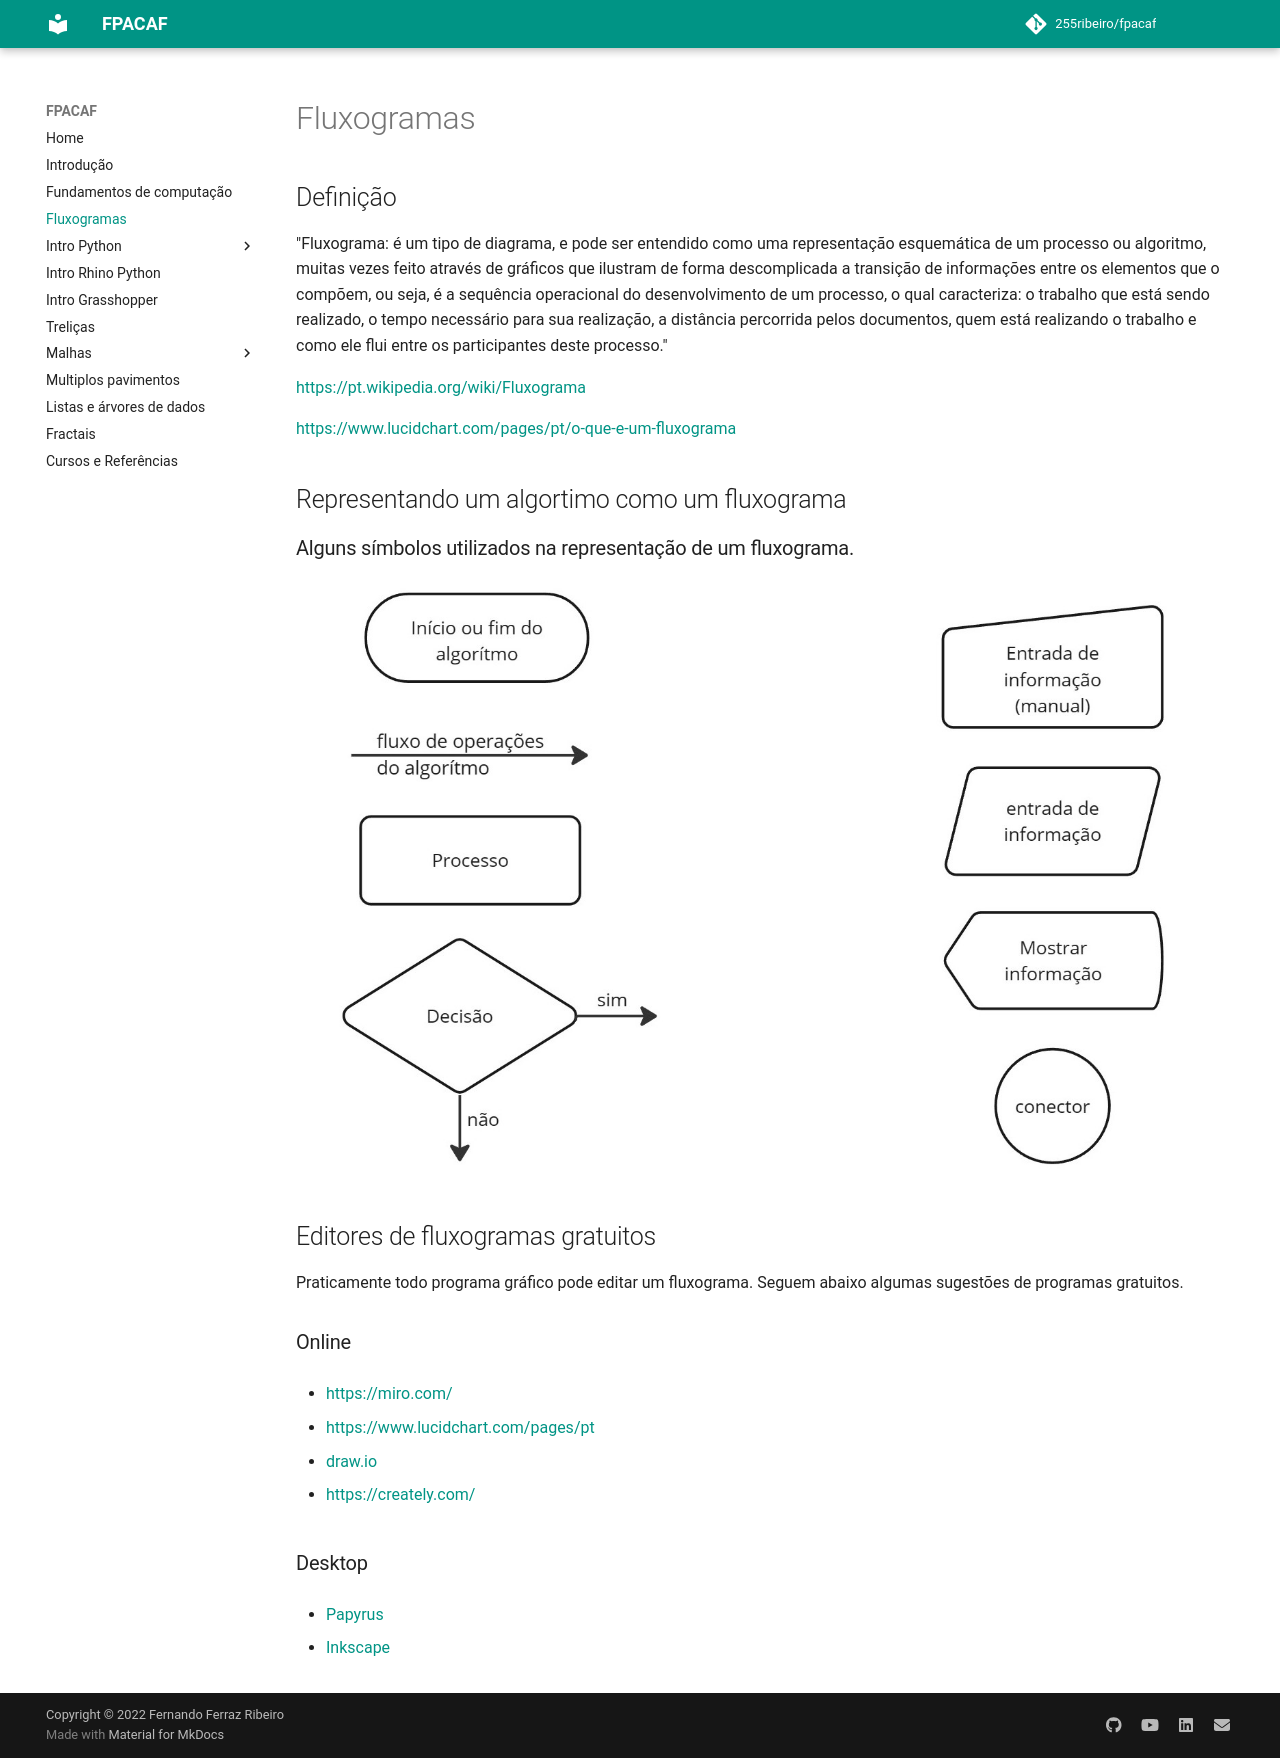

repository: 255ribeiro/FPACAF · page: topics/01A_fluxogramas/fluxogramas.html · generator: mkdocs

# Fluxogramas

## Definição

"Fluxograma: é um tipo de diagrama, e pode ser entendido como uma representação esquemática de um processo ou algoritmo, muitas vezes feito através de gráficos que ilustram de forma descomplicada a transição de informações entre os elementos que o compõem, ou seja, é a sequência operacional do desenvolvimento de um processo, o qual caracteriza: o trabalho que está sendo realizado, o tempo necessário para sua realização, a distância percorrida pelos documentos, quem está realizando o trabalho e como ele flui entre os participantes deste processo."

[https://pt.wikipedia.org/wiki/Fluxograma](https://pt.wikipedia.org/wiki/Fluxograma)


[https://www.lucidchart.com/pages/pt/o-que-e-um-fluxograma](https://www.lucidchart.com/pages/pt/o-que-e-um-fluxograma)

## Representando um algortimo como um fluxograma


### Alguns símbolos utilizados na representação de um fluxograma.
![alt text](./elementos_basicos_de_fluxogramas.jpg)

## Editores de fluxogramas gratuitos

Praticamente todo programa gráfico pode editar um fluxograma. Seguem abaixo algumas sugestões de programas gratuitos.

### Online
 
- [https://miro.com/](https://miro.com/)


- [https://www.lucidchart.com/pages/pt](https://www.lucidchart.com/pages/pt)

- [draw.io](https://app.diagrams.net/)

- [https://creately.com/](https://creately.com/)

### Desktop

- [Papyrus](https://eclipse.dev/papyrus/download.html)
  
- [Inkscape](https://inkscape.org/)
